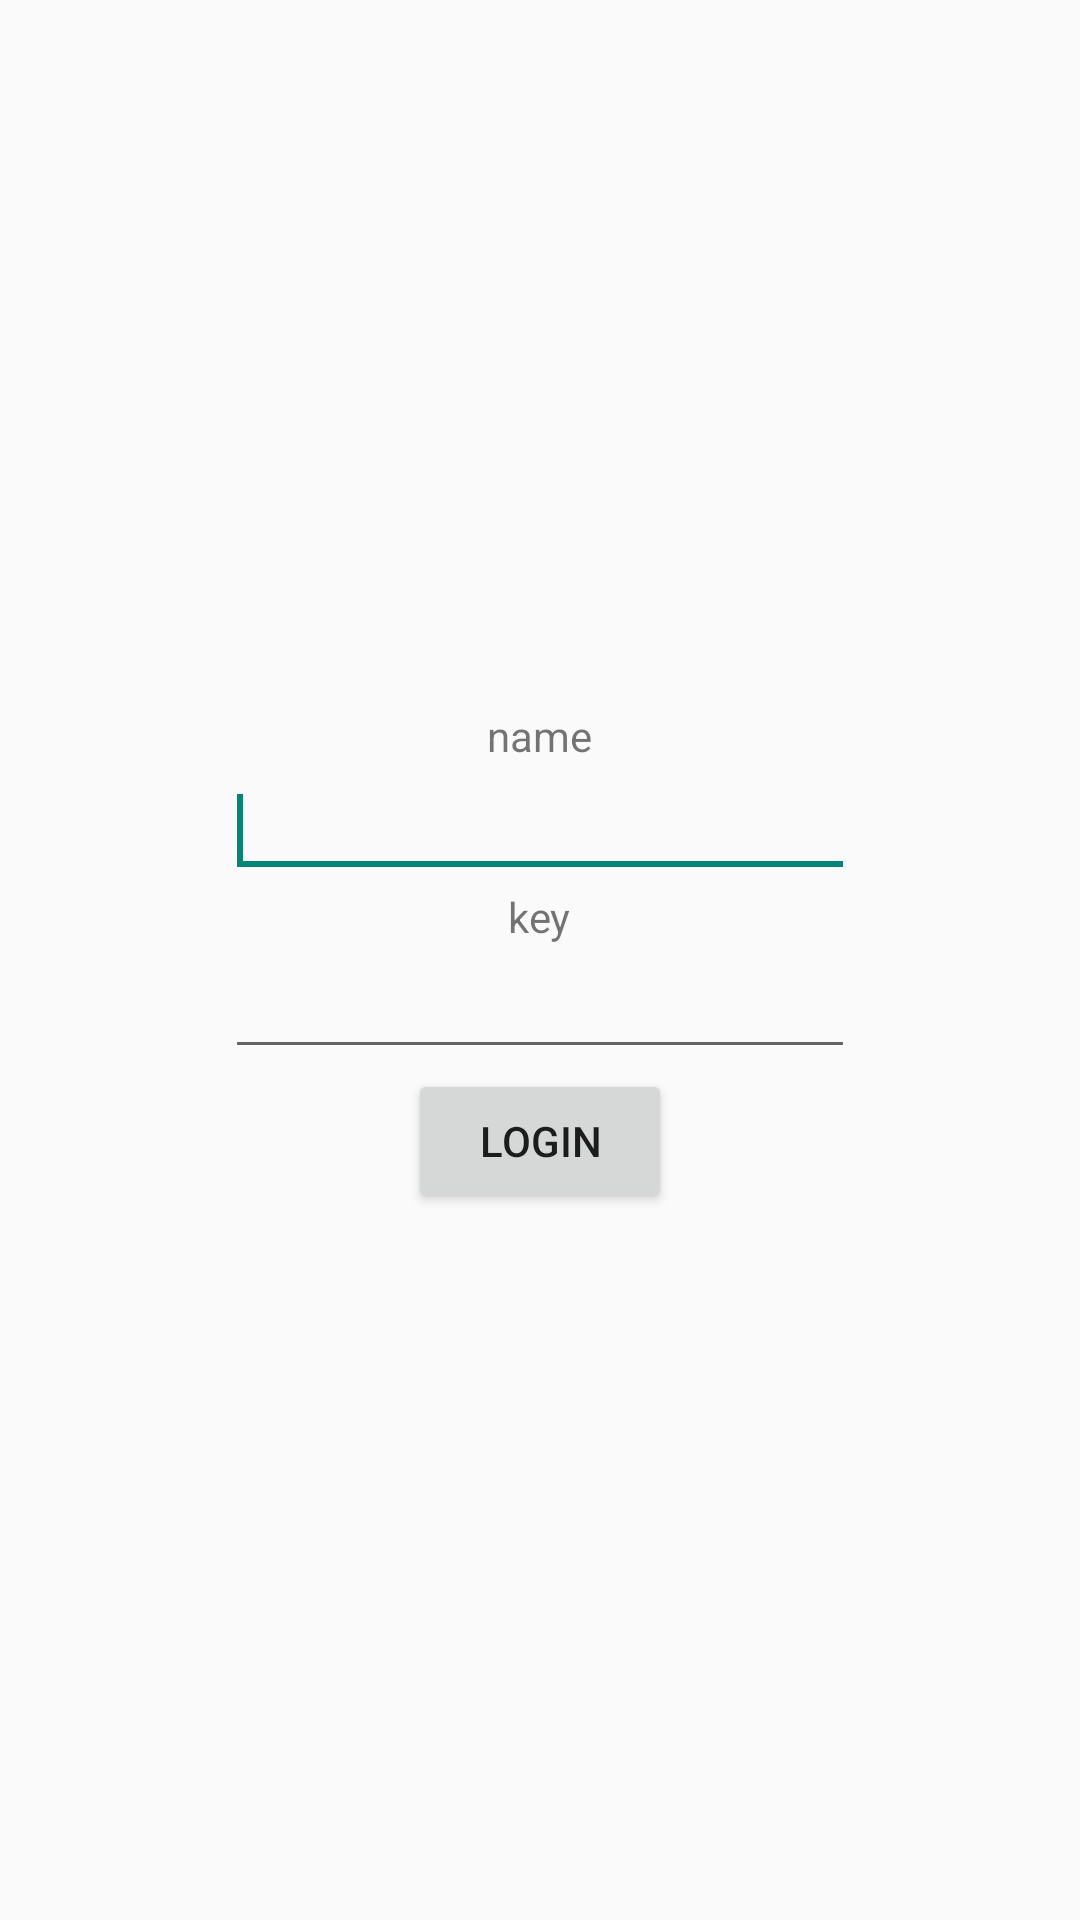

Produce the Android XML layout that renders to this screen, including the resource entries it uses.
<!-- AndroidManifest.xml: application theme AppTheme -->
<!-- res/layout/activity_login.xml -->
<LinearLayout xmlns:android="http://schemas.android.com/apk/res/android"
    xmlns:tools="http://schemas.android.com/tools"
    android:id="@+id/item_detail_container"
    android:layout_width="match_parent"
    android:layout_height="match_parent"
    android:gravity="center"
    android:orientation="vertical"
    tools:context="com.ab.abwedding.activity.LoginActivity"
    tools:ignore="MergeRootFrame" >

    <TextView
        android:id="@+id/txtVw_name"
        android:layout_width="wrap_content"
        android:layout_height="wrap_content"
        android:text="@string/name" />

    <EditText
        android:id="@+id/edtTxt_name"
        android:layout_width="wrap_content"
        android:layout_height="wrap_content"
        android:ems="10"
        android:inputType="text" >
        <requestFocus />
    </EditText>

    <TextView
        android:id="@+id/txtVw_key"
        android:layout_width="wrap_content"
        android:layout_height="wrap_content"
        android:text="@string/key" />

    <EditText
        android:id="@+id/edtTxt_key"
        android:layout_width="wrap_content"
        android:layout_height="wrap_content"
        android:ems="10" 
        android:inputType="text"/>

    <Button
        android:id="@+id/btn_login"
        android:layout_width="wrap_content"
        android:layout_height="wrap_content"
        android:text="@string/login" />

</LinearLayout>
<!-- resources referenced by this layout -->
<resources>
  <string name="key">key</string>
  <string name="login">login</string>
  <string name="name">name</string>
  <style name="AppTheme" parent="Theme.AppCompat.Light">
          
      </style>
</resources>
